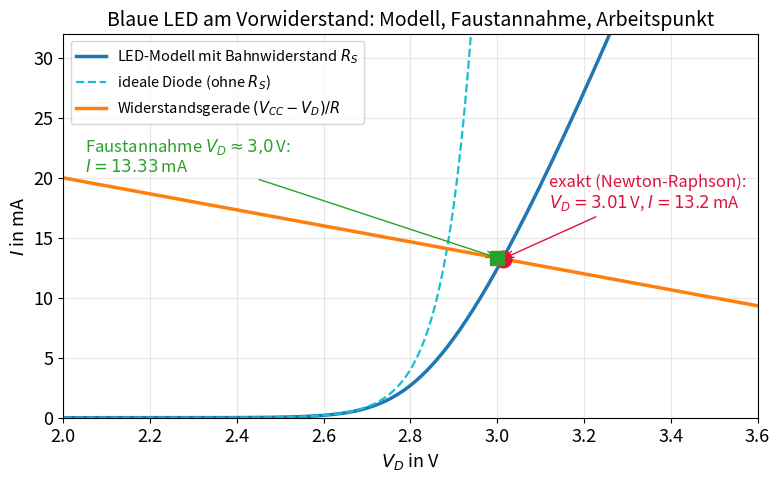

Source code (Python): (Note: this script raises an exception after producing the figure.)
# -*- coding: utf-8 -*-
"""
kap08_led_plots.py — Das 1D-Einstiegsbeispiel fuer Buchkapitel 8:
blaue LED (InGaN) mit BAHNWIDERSTAND R_S am Vorwiderstand.
Modell:  I = IS*exp(V_j/(n*VT)),  V_D = V_j + I*R_S   (implizit!)
Erzeugt:
  kap08_led_last.png        Kennlinie (mit/ohne R_S), Knick-Approximation,
                            Widerstandsgerade, beide Arbeitspunkte
  kap08_led_bisektion.png   Intervallschachtelung an f(V_D)
  kap08_newton_tangente.png Newton als Tangentenverfahren (grafisch)
und druckt die Iterationstabellen (Bisektion und Newton) fuer den Text.
"""
import numpy as np
import matplotlib
matplotlib.use("Agg")
import matplotlib.pyplot as plt

plt.rcParams.update({"font.size": 13, "axes.titlesize": 14})

# ---- blaue LED (InGaN) mit Bahnwiderstand, am Vorwiderstand ----
VCC = 5.0        # V   Versorgung
R   = 150.0      # Ohm Vorwiderstand
IS  = 3.3e-21    # A   Saettigungsstrom (blaue LED)
N   = 2.6        # -   Emissionskoeffizient (InGaN: deutlich > 1!)
RS  = 10.0       # Ohm Bahnwiderstand der LED (Modellerweiterung)
VT  = 0.02586    # V
# Faustannahme fuer die Handabschaetzung (Datenblatt-Flussspannung):
VD_FAUST = 3.0   # V   typische Flussspannung einer blauen LED

def f(vd):
    """Residuum in der KLEMMENSPANNUNG V_D:
    Strom aus der Widerstandsgeraden minus Strom der LED-Gleichung,
    ausgewertet an der inneren Spannung V_j = V_D - I*R_S."""
    i_gerade = (VCC - vd) / R
    v_j = vd - i_gerade * RS
    return i_gerade - IS * np.exp(v_j / (N * VT))

def fs(vd):
    """Ableitung f'(V_D) — mit der inneren Ableitung (1 + R_S/R)."""
    i_gerade = (VCC - vd) / R
    v_j = vd - i_gerade * RS
    return -1.0 / R - IS * np.exp(v_j / (N * VT)) / (N * VT) * (1 + RS / R)

# ---- Faust-Abschaetzung (eine Zeile, keine neue Kennlinie!) ----
i_apx = (VCC - VD_FAUST) / R
vd_apx = VD_FAUST
print("Faust-Abschaetzung: I = (VCC-3,0V)/R = %.2f mA" % (1e3 * i_apx))

# ---- Bisektion ----
print("== Bisektion, Startintervall [2,5 V ; 3,5 V] ==")
lo, hi = 2.5, 3.5
print("f(lo)=%+.3f mA, f(hi)=%+.3e A  -> Vorzeichenwechsel: Nullstelle sicher"
      % (1e3 * f(lo), f(hi)))
bis_verlauf = []
for k in range(1, 25):
    m = 0.5 * (lo + hi)
    bis_verlauf.append((k, lo, hi, m, f(m)))
    if k <= 8 or k in (12, 16, 20):
        print("%2d  [%.6f ; %.6f]  Mitte %.6f  f=%+.2e" % (k, lo, hi, m, f(m)))
    if f(lo) * f(m) < 0:
        hi = m
    else:
        lo = m

# ---- Newton ----
def newton_lauf(v0, schritte=14, name=""):
    print("== Newton, Startwert %.2f V %s==" % (v0, name))
    v = v0
    folge = [v]
    for k in range(schritte):
        fv = f(v)
        print("%2d  V_D=%.9f V   f=%+.3e A" % (k, v, fv))
        if abs(fv) < 1e-15:
            break
        v = v - fv / fs(v)
        folge.append(v)
    return folge

# Fehlversuch: Start im flachen Bereich -> Tangenten-Ueberschuss
fehl = newton_lauf(2.60, schritte=6, name="(FEHLVERSUCH) ")
# Hauptlauf: brauchbarer Startwert nahe der Knickspannung
newton_schritte = newton_lauf(2.95)
vd_stern = newton_schritte[-1]
i_stern = (VCC - vd_stern) / R
vj_stern = vd_stern - i_stern * RS
abw = 100 * (i_apx - i_stern) / i_stern
print("Loesung: V_D=%.4f V (V_j=%.4f V), I=%.3f mA" %
      (vd_stern, vj_stern, 1e3 * i_stern))
print("Approximation %.2f mA -> Abweichung %+.1f %%" % (1e3 * i_apx, abw))

# ---------------------------------- Kennlinien + Gerade + Approximation ----
fig, ax = plt.subplots(figsize=(8.0, 5.0), dpi=160)
# LED-Kennlinie MIT R_S: parametrisch ueber V_j (implizite Kennlinie!)
vj = np.linspace(2.0, 2.95, 400)
i_par = IS * np.exp(vj / (N * VT))
ax.plot(vj + i_par * RS, 1e3 * i_par, lw=2.5, color="tab:blue",
        label="LED-Modell mit Bahnwiderstand $R_S$")
ax.plot(vj, 1e3 * i_par, lw=1.6, ls="--", color="tab:cyan",
        label="ideale Diode (ohne $R_S$)")
# Widerstandsgerade
vv = np.linspace(2.0, 3.6, 50)
ax.plot(vv, 1e3 * (VCC - vv) / R, lw=2.5, color="tab:orange",
        label="Widerstandsgerade $(V_{CC}-V_D)/R$")
# Arbeitspunkte
ax.plot(vd_stern, 1e3 * i_stern, "o", ms=12, color="crimson", zorder=6)
ax.plot(vd_apx, 1e3 * i_apx, "s", ms=10, color="tab:green", zorder=6)
ax.annotate("exakt (Newton-Raphson):\n$V_D=%.2f\\,$V, $I=%.1f\\,$mA"
            % (vd_stern, 1e3 * i_stern),
            xy=(vd_stern, 1e3 * i_stern), xytext=(3.12, 17.5), fontsize=12,
            color="crimson",
            arrowprops=dict(arrowstyle="->", color="crimson"))
ax.annotate("Faustannahme $V_D\\approx3{,}0\\,$V:\n$I=%.2f\\,$mA"
            % (1e3 * i_apx),
            xy=(vd_apx, 1e3 * i_apx), xytext=(2.05, 20.5), fontsize=12,
            color="tab:green",
            arrowprops=dict(arrowstyle="->", color="tab:green"))
ax.set_xlabel(r"$V_D$ in V")
ax.set_ylabel(r"$I$ in mA")
ax.set_title("Blaue LED am Vorwiderstand: Modell, Faustannahme, "
             "Arbeitspunkt")
ax.set_xlim(2.0, 3.6)
ax.set_ylim(0, 32)
ax.grid(alpha=0.3)
ax.legend(fontsize=10.5, loc="upper left")
fig.tight_layout()
fig.savefig("bilder/kap08_led_last.png")
plt.close(fig)

# ------------------------------------------- Bisektion grafisch ------------
fig, ax = plt.subplots(figsize=(8.0, 5.0), dpi=160)
vv = np.linspace(2.45, 3.3, 500)
ax.plot(vv, 1e3 * f(vv), lw=2.5, color="tab:blue", label=r"$f(V_D)$")
ax.axhline(0, color="black", lw=1)
farben = ["tab:orange", "tab:green", "tab:red", "tab:purple"]
hoehe = 12.5
for (k, lo_, hi_, m_, fm_), c in zip(bis_verlauf[:4], farben):
    ax.plot([lo_, hi_], [hoehe, hoehe], lw=3, color=c)
    ax.plot([lo_, lo_], [hoehe - 0.7, hoehe + 0.7], lw=3, color=c)
    ax.plot([hi_, hi_], [hoehe - 0.7, hoehe + 0.7], lw=3, color=c)
    ax.plot(m_, hoehe, "o", ms=6, color=c)
    ax.text(hi_ + 0.02, hoehe, "Schritt %d" % k, fontsize=10, color=c,
            va="center")
    hoehe -= 2.6
ax.plot(vd_stern, 0, "o", ms=11, color="crimson", zorder=5)
ax.annotate("Nullstelle", xy=(vd_stern, 0), xytext=(vd_stern - 0.3, -8),
            fontsize=12, color="crimson",
            arrowprops=dict(arrowstyle="->", color="crimson"))
ax.text(2.5, 4.5, "$f>0$", fontsize=12, color="gray")
ax.text(3.15, -5, "$f<0$", fontsize=12, color="gray")
ax.set_xlabel(r"$V_D$ in V")
ax.set_ylabel(r"$f(V_D)$ in mA")
ax.set_title("Intervallschachtelung: der Vorzeichenwechsel wird eingekreist")
ax.set_ylim(-14, 15)
ax.grid(alpha=0.3)
ax.legend(fontsize=11, loc="lower left")
fig.tight_layout()
fig.savefig("bilder/kap08_led_bisektion.png")
plt.close(fig)

# ------------------------------------------- Newton grafisch ---------------
fig, ax = plt.subplots(figsize=(8.0, 5.0), dpi=160)
vv = np.linspace(2.85, 3.22, 500)
ax.plot(vv, 1e3 * f(vv), lw=2.5, color="tab:blue", label=r"$f(V_D)$")
ax.axhline(0, color="black", lw=1)
for k in range(3):
    vk_ = newton_schritte[k]
    vk1 = newton_schritte[k + 1]
    ax.plot(vk_, 1e3 * f(vk_), "o", ms=9, color="crimson", zorder=5)
    ax.plot([vk_, vk1], [1e3 * f(vk_), 0], ls="--", lw=1.8, color="crimson")
    ax.plot([vk1, vk1], [0, 1e3 * f(vk1)], ls=":", lw=1.2, color="gray")
    ax.annotate("$V_%d$" % k, xy=(vk_, 1e3 * f(vk_)),
                xytext=(vk_ - 0.04, 1e3 * f(vk_) + 0.9), fontsize=13,
                color="crimson")
ax.plot(vd_stern, 0, "*", ms=18, color="tab:green", zorder=6)
ax.annotate("Lösung $V^{*}$", xy=(vd_stern, 0),
            xytext=(vd_stern + 0.06, -4), fontsize=12, color="tab:green",
            arrowprops=dict(arrowstyle="->", color="tab:green"))
ax.set_xlabel(r"$V_D$ in V")
ax.set_ylabel(r"$f(V_D)$ in mA")
ax.set_title("Newton-Raphson als Tangentenverfahren: jede Tangente zielt auf die "
             "Nullstelle")
ax.grid(alpha=0.3)
ax.legend(fontsize=11, loc="upper right")
fig.tight_layout()
fig.savefig("bilder/kap08_newton_tangente.png")
plt.close(fig)

print("3 Abbildungen erzeugt.")
